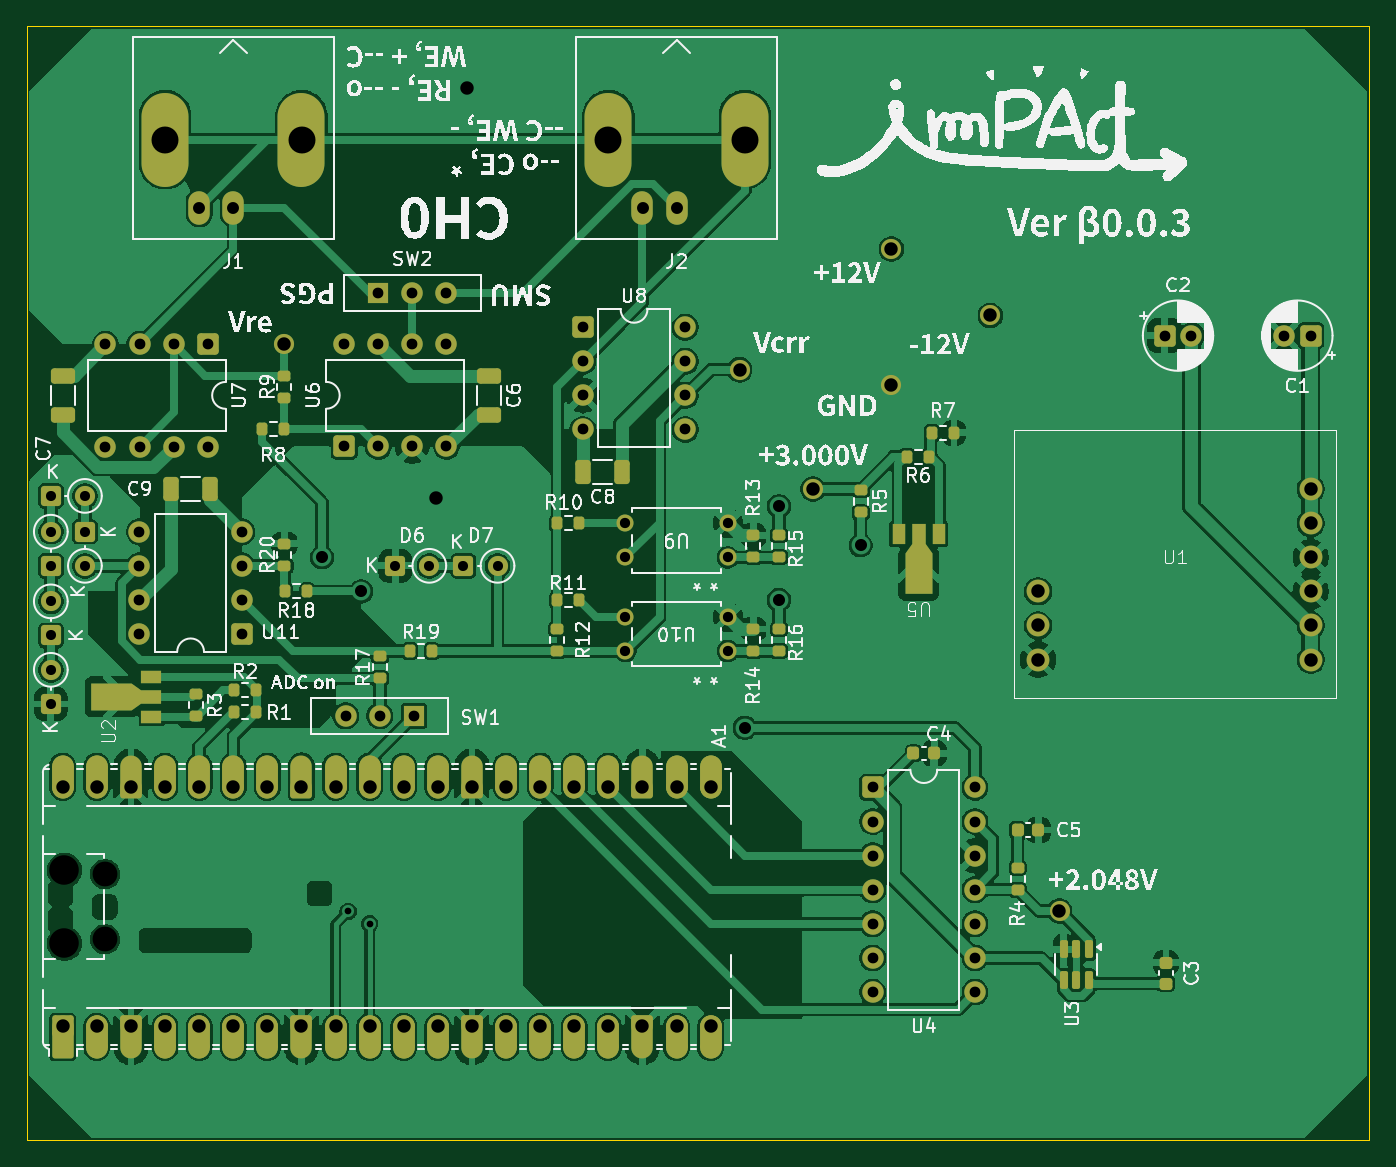
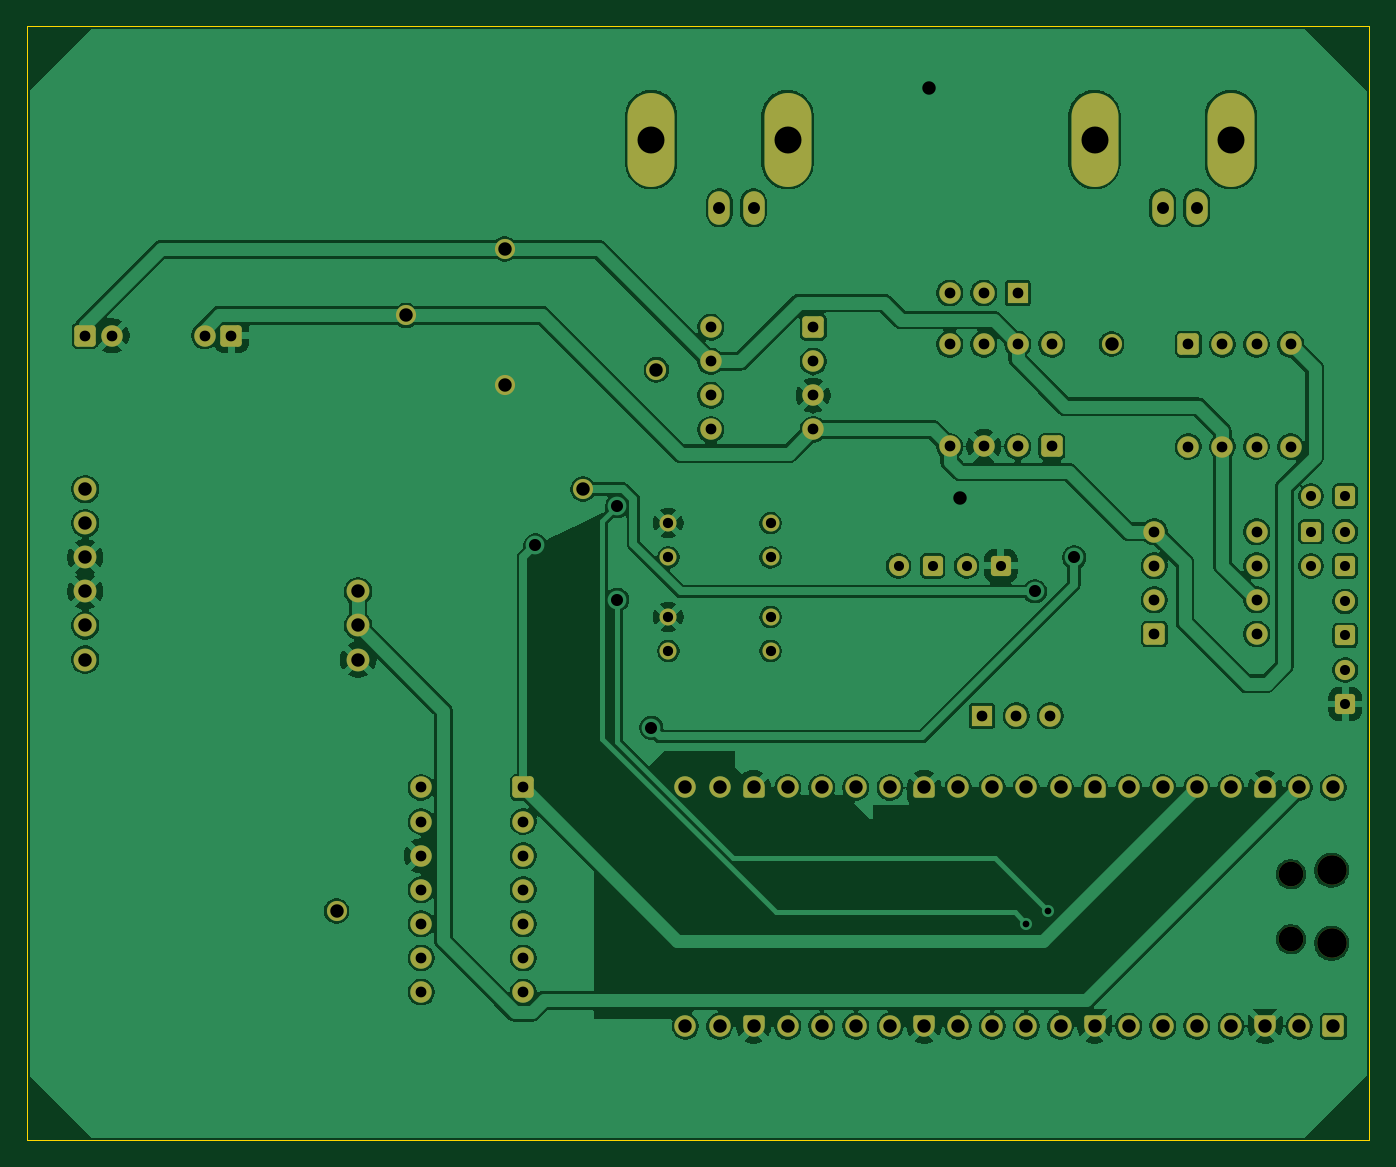
Circuit board: 9 layer files. Board 100.0 x 83.0 mm.
- bottom_copper: SMU-CuBottom.gbr (246533 bytes)
- top_copper: SMU-CuTop.gbr (317611 bytes)
- outline: SMU-EdgeCuts.gbr (603 bytes)
- bottom_mask: SMU-MaskBottom.gbr (7947 bytes)
- top_mask: SMU-MaskTop.gbr (14760 bytes)
- drill: SMU-NPTH.drl (459 bytes)
- drill: SMU-PTH.drl (2784 bytes)
- bottom_silk: SMU-SilkBottom.gbr (7957 bytes)
- top_silk: SMU-SilkTop.gbr (208928 bytes)

=== bottom_copper: SMU-CuBottom.gbr (246533 bytes, source omitted) ===
=== top_copper: SMU-CuTop.gbr (317611 bytes, source omitted) ===
=== outline: SMU-EdgeCuts.gbr ===
%TF.GenerationSoftware,KiCad,Pcbnew,9.0.1*%
%TF.CreationDate,2025-07-18T21:26:47+09:00*%
%TF.ProjectId,SMU,534d552e-6b69-4636-9164-5f7063625858,rev?*%
%TF.SameCoordinates,Original*%
%TF.FileFunction,Profile,NP*%
%FSLAX46Y46*%
G04 Gerber Fmt 4.6, Leading zero omitted, Abs format (unit mm)*
G04 Created by KiCad (PCBNEW 9.0.1) date 2025-07-18 21:26:47*
%MOMM*%
%LPD*%
G01*
G04 APERTURE LIST*
%TA.AperFunction,Profile*%
%ADD10C,0.050000*%
%TD*%
G04 APERTURE END LIST*
D10*
X25000000Y-116000000D02*
X125000000Y-116000000D01*
X125000000Y-199000000D01*
X25000000Y-199000000D01*
X25000000Y-116000000D01*
M02*

=== bottom_mask: SMU-MaskBottom.gbr (7947 bytes, source omitted) ===
=== top_mask: SMU-MaskTop.gbr (14760 bytes, source omitted) ===
=== drill: SMU-NPTH.drl ===
M48
; DRILL file {KiCad 9.0.1} date 2025-07-18T21:26:47+0900
; FORMAT={-:-/ absolute / inch / decimal}
; #@! TF.CreationDate,2025-07-18T21:26:47+09:00
; #@! TF.GenerationSoftware,Kicad,Pcbnew,9.0.1
; #@! TF.FileFunction,NonPlated,1,2,NPTH
FMAT,2
INCH
; #@! TA.AperFunction,NonPlated,NPTH,ComponentDrill
T1C0.0728
; #@! TA.AperFunction,NonPlated,NPTH,ComponentDrill
T2C0.0866
%
G90
G05
T1
X1.2144Y-7.0545
X1.2144Y-7.2455
T2
X1.0951Y-7.0427
X1.0951Y-7.2573
M30

=== drill: SMU-PTH.drl ===
M48
; DRILL file {KiCad 9.0.1} date 2025-07-18T21:26:47+0900
; FORMAT={-:-/ absolute / inch / decimal}
; #@! TF.CreationDate,2025-07-18T21:26:47+09:00
; #@! TF.GenerationSoftware,Kicad,Pcbnew,9.0.1
; #@! TF.FileFunction,Plated,1,2,PTH
FMAT,2
INCH
; #@! TA.AperFunction,Plated,PTH,ViaDrill
T1C0.0197
; #@! TA.AperFunction,Plated,PTH,ComponentDrill
T2C0.0295
; #@! TA.AperFunction,Plated,PTH,ComponentDrill
T3C0.0300
; #@! TA.AperFunction,Plated,PTH,ComponentDrill
T4C0.0315
; #@! TA.AperFunction,Plated,PTH,ComponentDrill
T5C0.0350
; #@! TA.AperFunction,Plated,PTH,ViaDrill
T6C0.0354
; #@! TA.AperFunction,Plated,PTH,ViaDrill
T7C0.0394
; #@! TA.AperFunction,Plated,PTH,ComponentDrill
T8C0.0394
; #@! TA.AperFunction,Plated,PTH,ComponentDrill
T9C0.0791
%
G90
G05
T1
X1.927Y-7.1632
X1.9902Y-7.2
T2
X1.055Y-5.945
X1.055Y-6.05
X1.055Y-6.15
X1.055Y-6.2543
X1.055Y-6.3543
X1.055Y-6.455
X1.055Y-6.555
X1.155Y-5.945
X1.155Y-6.05
X1.155Y-6.15
X2.065Y-6.15
X2.165Y-6.15
X2.265Y-6.15
X2.365Y-6.15
T3
X2.7402Y-6.0252
X2.7402Y-6.1252
X2.7402Y-6.3002
X2.7402Y-6.4002
X3.0402Y-6.0252
X3.0402Y-6.1252
X3.0402Y-6.3002
X3.0402Y-6.4002
T4
X1.2152Y-5.5002
X1.2152Y-5.8002
X1.315Y-6.05
X1.315Y-6.15
X1.315Y-6.25
X1.315Y-6.35
X1.3152Y-5.5002
X1.3152Y-5.8002
X1.4152Y-5.5002
X1.4152Y-5.8002
X1.5152Y-5.5002
X1.5152Y-5.8002
X1.615Y-6.05
X1.615Y-6.15
X1.615Y-6.25
X1.615Y-6.35
X1.9152Y-5.5
X1.9152Y-5.8
X1.92Y-6.59
X2.0152Y-5.35
X2.0152Y-5.5
X2.0152Y-5.8
X2.02Y-6.59
X2.1152Y-5.35
X2.1152Y-5.5
X2.1152Y-5.8
X2.12Y-6.59
X2.2152Y-5.35
X2.2152Y-5.5
X2.2152Y-5.8
X2.6154Y-5.4502
X2.6154Y-5.5502
X2.6154Y-5.6502
X2.6154Y-5.7502
X2.9154Y-5.4502
X2.9154Y-5.5502
X2.9154Y-5.6502
X2.9154Y-5.7502
X3.4652Y-6.8
X3.4652Y-6.9
X3.4652Y-7.0
X3.4652Y-7.1
X3.4652Y-7.2
X3.4652Y-7.3
X3.4652Y-7.4
X3.7652Y-6.8
X3.7652Y-6.9
X3.7652Y-7.0
X3.7652Y-7.1
X3.7652Y-7.2
X3.7652Y-7.3
X3.7652Y-7.4
X4.3213Y-5.475
X4.4Y-5.475
X4.6713Y-5.475
X4.75Y-5.475
T5
X1.4902Y-5.1
X1.5902Y-5.1
X2.7902Y-5.1
X2.8902Y-5.1
T6
X1.85Y-6.125
X1.9652Y-6.225
X3.0902Y-6.625
X3.1902Y-5.975
X3.1902Y-6.25
X3.43Y-6.09
T7
X1.7402Y-5.5
X2.185Y-5.95
X2.275Y-4.75
X3.075Y-5.575
X3.2902Y-5.925
X3.52Y-5.2213
X3.52Y-5.62
X3.81Y-5.4159
X4.013Y-7.162
T8
X1.09Y-6.8
X1.09Y-7.5
X1.19Y-6.8
X1.19Y-7.5
X1.29Y-6.8
X1.29Y-7.5
X1.39Y-6.8
X1.39Y-7.5
X1.49Y-6.8
X1.49Y-7.5
X1.59Y-6.8
X1.59Y-7.5
X1.69Y-6.8
X1.69Y-7.5
X1.79Y-6.8
X1.79Y-7.5
X1.89Y-6.8
X1.89Y-7.5
X1.99Y-6.8
X1.99Y-7.5
X2.09Y-6.8
X2.09Y-7.5
X2.19Y-6.8
X2.19Y-7.5
X2.29Y-6.8
X2.29Y-7.5
X2.39Y-6.8
X2.39Y-7.5
X2.49Y-6.8
X2.49Y-7.5
X2.59Y-6.8
X2.59Y-7.5
X2.69Y-6.8
X2.69Y-7.5
X2.79Y-6.8
X2.79Y-7.5
X2.89Y-6.8
X2.89Y-7.5
X2.99Y-6.8
X2.99Y-7.5
X3.95Y-6.225
X3.95Y-6.325
X3.95Y-6.425
X4.75Y-5.925
X4.75Y-6.025
X4.75Y-6.125
X4.75Y-6.225
X4.75Y-6.325
X4.75Y-6.425
T9
X1.3902Y-4.9
X1.7902Y-4.9
X2.6902Y-4.9
X3.0902Y-4.9
M30

=== bottom_silk: SMU-SilkBottom.gbr (7957 bytes, source omitted) ===
=== top_silk: SMU-SilkTop.gbr (208928 bytes, source omitted) ===
